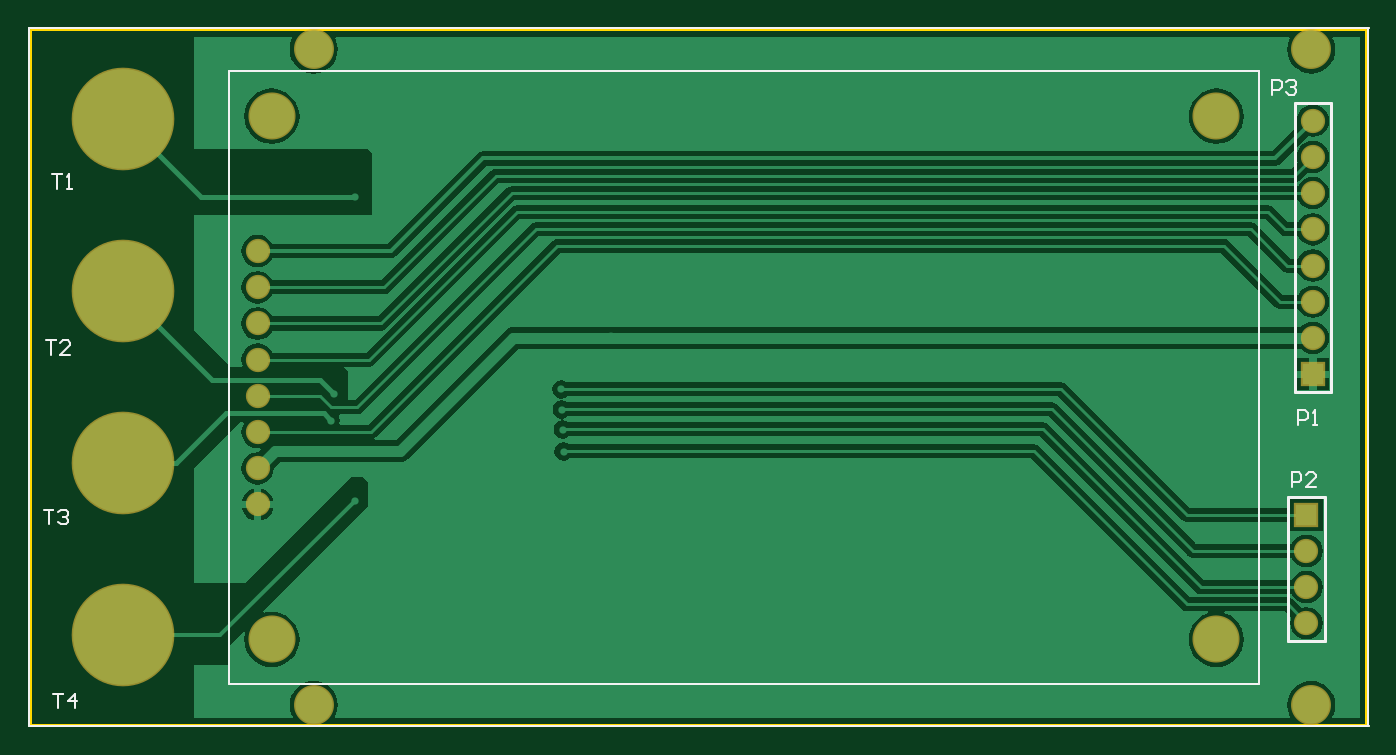
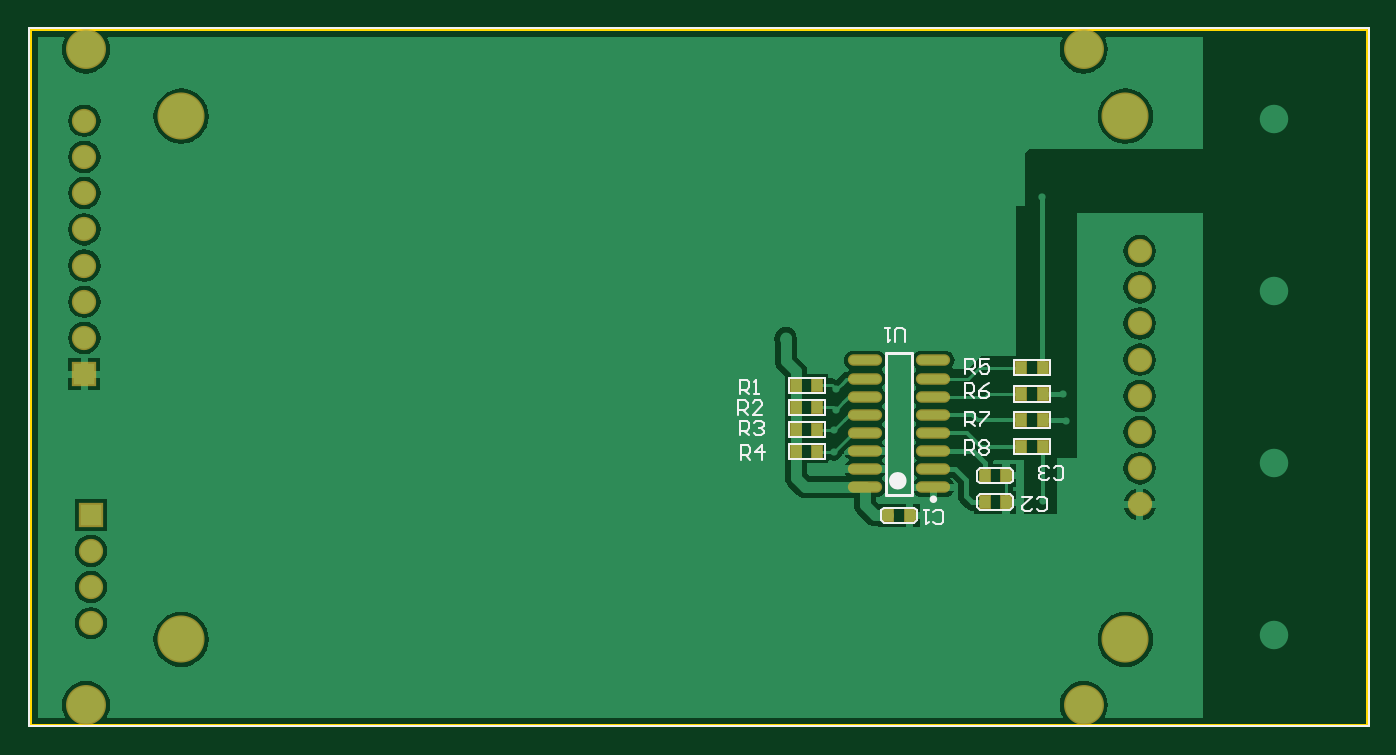
Circuit board: 11 layer files. Board 94.0 x 49.0 mm.
- drill: PCB1.DRL (604 bytes)
- bottom_copper: PCB1.GBL (26674 bytes)
- bottom_silk: PCB1.GBO (6285 bytes)
- paste: PCB1.GBP (1504 bytes)
- bottom_mask: PCB1.GBS (2118 bytes)
- outline: PCB1.GKO (814 bytes)
- outline: PCB1.GM1 (814 bytes)
- top_copper: PCB1.GTL (20532 bytes)
- top_silk: PCB1.GTO (2261 bytes)
- paste: PCB1.GTP (603 bytes)
- top_mask: PCB1.GTS (1315 bytes)

=== drill: PCB1.DRL (604 bytes, source withheld) ===
=== bottom_copper: PCB1.GBL (26674 bytes, source omitted) ===
=== bottom_silk: PCB1.GBO ===
%FSLAX25Y25*%
%MOIN*%
G70*
G01*
G75*
G04 Layer_Color=32896*
%ADD10C,0.27559*%
%ADD11C,0.00800*%
%ADD12C,0.03000*%
%ADD13C,0.01000*%
%ADD14C,0.01500*%
%ADD15C,0.00500*%
%ADD16C,0.10236*%
%ADD17C,0.05906*%
%ADD18C,0.12205*%
%ADD19R,0.05906X0.05906*%
%ADD20C,0.02000*%
%ADD21C,0.03000*%
%ADD22C,0.07874*%
%ADD23R,0.02756X0.03347*%
%ADD24O,0.08661X0.02362*%
%ADD25C,0.00787*%
%ADD26C,0.28359*%
%ADD27C,0.11036*%
%ADD28C,0.06706*%
%ADD29C,0.13005*%
%ADD30R,0.06706X0.06706*%
%ADD31R,0.03556X0.04147*%
%ADD32O,0.09461X0.03162*%
%ADD33C,0.02362*%
%ADD34C,0.00984*%
D15*
X99019Y-121435D02*
X107287D01*
X108074Y-124978D02*
Y-122222D01*
X98232Y-124978D02*
Y-122222D01*
X99019Y-125765D02*
X107287D01*
X98232Y-124978D02*
X99019Y-125765D01*
X98232Y-122222D02*
X99019Y-121435D01*
X107287D02*
X108074Y-122222D01*
X107287Y-125765D02*
X108074Y-124978D01*
X125613Y-136765D02*
X133881D01*
X124826Y-135978D02*
Y-133222D01*
X134669Y-135978D02*
Y-133222D01*
X125613Y-132435D02*
X133881D01*
X134669Y-133222D01*
X133881Y-136765D02*
X134669Y-135978D01*
X124826D02*
X125613Y-136765D01*
X124826Y-133222D02*
X125613Y-132435D01*
X88131Y-117765D02*
X97974D01*
X88131Y-113435D02*
X97974D01*
X88131Y-117765D02*
Y-113435D01*
X97974Y-117765D02*
Y-113435D01*
X150326Y-100865D02*
Y-96535D01*
X160169Y-100865D02*
Y-96535D01*
X150326Y-100865D02*
X160169D01*
X150326Y-96535D02*
X160169D01*
X150326Y-106965D02*
Y-102635D01*
X160169Y-106965D02*
Y-102635D01*
X150326Y-106965D02*
X160169D01*
X150326Y-102635D02*
X160169D01*
X150326Y-113065D02*
Y-108735D01*
X160169Y-113065D02*
Y-108735D01*
X150326Y-113065D02*
X160169D01*
X150326Y-108735D02*
X160169D01*
X88131Y-110499D02*
X97974D01*
X88131Y-106168D02*
X97974D01*
X88131Y-110499D02*
Y-106168D01*
X97974Y-110499D02*
Y-106168D01*
X88131Y-103232D02*
X97974D01*
X88131Y-98901D02*
X97974D01*
X88131Y-103232D02*
Y-98901D01*
X97974Y-103232D02*
Y-98901D01*
X88131Y-95965D02*
X97974D01*
X88131Y-91635D02*
X97974D01*
X88131Y-95965D02*
Y-91635D01*
X97974Y-95965D02*
Y-91635D01*
X99019Y-128835D02*
X107287D01*
X108074Y-132378D02*
Y-129622D01*
X98232Y-132378D02*
Y-129622D01*
X99019Y-133165D02*
X107287D01*
X98232Y-132378D02*
X99019Y-133165D01*
X98232Y-129622D02*
X99019Y-128835D01*
X107287D02*
X108074Y-129622D01*
X107287Y-133165D02*
X108074Y-132378D01*
X150326Y-114835D02*
X160169D01*
X150326Y-119165D02*
X160169D01*
Y-114835D01*
X150326Y-119165D02*
Y-114835D01*
X86987Y-124232D02*
X86320Y-124899D01*
X84987D01*
X84321Y-124232D01*
Y-121566D01*
X84987Y-120900D01*
X86320D01*
X86987Y-121566D01*
X88319Y-124232D02*
X88986Y-124899D01*
X90319D01*
X90985Y-124232D01*
Y-123566D01*
X90319Y-122899D01*
X89652D01*
X90319D01*
X90985Y-122233D01*
Y-121566D01*
X90319Y-120900D01*
X88986D01*
X88319Y-121566D01*
X111600Y-117900D02*
Y-113901D01*
X109601D01*
X108934Y-114568D01*
Y-115901D01*
X109601Y-116567D01*
X111600D01*
X110267D02*
X108934Y-117900D01*
X107601Y-114568D02*
X106935Y-113901D01*
X105602D01*
X104936Y-114568D01*
Y-115234D01*
X105602Y-115901D01*
X104936Y-116567D01*
Y-117234D01*
X105602Y-117900D01*
X106935D01*
X107601Y-117234D01*
Y-116567D01*
X106935Y-115901D01*
X107601Y-115234D01*
Y-114568D01*
X106935Y-115901D02*
X105602D01*
X111443Y-110033D02*
Y-106035D01*
X109444D01*
X108777Y-106701D01*
Y-108034D01*
X109444Y-108700D01*
X111443D01*
X110110D02*
X108777Y-110033D01*
X107445Y-106035D02*
X104779D01*
Y-106701D01*
X107445Y-109367D01*
Y-110033D01*
X111643Y-102167D02*
Y-98168D01*
X109644D01*
X108977Y-98834D01*
Y-100167D01*
X109644Y-100834D01*
X111643D01*
X110310D02*
X108977Y-102167D01*
X104979Y-98168D02*
X106312Y-98834D01*
X107645Y-100167D01*
Y-101500D01*
X106978Y-102167D01*
X105645D01*
X104979Y-101500D01*
Y-100834D01*
X105645Y-100167D01*
X107645D01*
X111443Y-95500D02*
Y-91501D01*
X109444D01*
X108777Y-92168D01*
Y-93501D01*
X109444Y-94167D01*
X111443D01*
X110110D02*
X108777Y-95500D01*
X104779Y-91501D02*
X107445D01*
Y-93501D01*
X106112Y-92834D01*
X105445D01*
X104779Y-93501D01*
Y-94834D01*
X105445Y-95500D01*
X106778D01*
X107445Y-94834D01*
X173800Y-112500D02*
Y-108501D01*
X171801D01*
X171134Y-109168D01*
Y-110501D01*
X171801Y-111167D01*
X173800D01*
X172467D02*
X171134Y-112500D01*
X169801Y-109168D02*
X169135Y-108501D01*
X167802D01*
X167136Y-109168D01*
Y-109834D01*
X167802Y-110501D01*
X168468D01*
X167802D01*
X167136Y-111167D01*
Y-111834D01*
X167802Y-112500D01*
X169135D01*
X169801Y-111834D01*
X174200Y-106800D02*
Y-102801D01*
X172201D01*
X171534Y-103468D01*
Y-104801D01*
X172201Y-105467D01*
X174200D01*
X172867D02*
X171534Y-106800D01*
X167535D02*
X170201D01*
X167535Y-104134D01*
Y-103468D01*
X168202Y-102801D01*
X169535D01*
X170201Y-103468D01*
X173800Y-101200D02*
Y-97201D01*
X171801D01*
X171134Y-97868D01*
Y-99201D01*
X171801Y-99867D01*
X173800D01*
X172467D02*
X171134Y-101200D01*
X169801D02*
X168468D01*
X169135D01*
Y-97201D01*
X169801Y-97868D01*
X120266Y-136332D02*
X119599Y-136999D01*
X118266D01*
X117600Y-136332D01*
Y-133667D01*
X118266Y-133000D01*
X119599D01*
X120266Y-133667D01*
X121599Y-133000D02*
X122932D01*
X122265D01*
Y-136999D01*
X121599Y-136332D01*
X173477Y-119200D02*
Y-115201D01*
X171478D01*
X170811Y-115868D01*
Y-117201D01*
X171478Y-117867D01*
X173477D01*
X172144D02*
X170811Y-119200D01*
X167479D02*
Y-115201D01*
X169478Y-117201D01*
X166813D01*
X91666Y-132732D02*
X90999Y-133399D01*
X89666D01*
X89000Y-132732D01*
Y-130067D01*
X89666Y-129400D01*
X90999D01*
X91666Y-130067D01*
X95665Y-129400D02*
X92999D01*
X95665Y-132066D01*
Y-132732D01*
X94998Y-133399D01*
X93665D01*
X92999Y-132732D01*
X128200Y-86799D02*
Y-83466D01*
X128867Y-82800D01*
X130199D01*
X130866Y-83466D01*
Y-86799D01*
X132199Y-82800D02*
X133532D01*
X132865D01*
Y-86799D01*
X132199Y-86132D01*
X0Y-192913D02*
X370200D01*
X0Y0D02*
X370200D01*
X0Y-192913D02*
Y0D01*
X370079Y-192913D02*
Y0D01*
D25*
X126157Y-89615D02*
X133243D01*
X126157Y-128985D02*
X133243D01*
Y-89615D01*
X126157Y-128985D02*
Y-89615D01*
D33*
X131275Y-125048D02*
G03*
X131275Y-125048I-1181J0D01*
G01*
D34*
X120743Y-130147D02*
G03*
X120743Y-130147I-492J0D01*
G01*
M02*

=== paste: PCB1.GBP ===
%FSLAX25Y25*%
%MOIN*%
G70*
G01*
G75*
G04 Layer_Color=128*
%ADD10C,0.27559*%
%ADD11C,0.00800*%
%ADD12C,0.03000*%
%ADD13C,0.01000*%
%ADD14C,0.01500*%
%ADD15C,0.00500*%
%ADD16C,0.10236*%
%ADD17C,0.05906*%
%ADD18C,0.12205*%
%ADD19R,0.05906X0.05906*%
%ADD20C,0.02000*%
%ADD21C,0.03000*%
%ADD22C,0.07874*%
%ADD23R,0.02756X0.03347*%
%ADD24O,0.08661X0.02362*%
%ADD25C,0.00787*%
%ADD26C,0.28359*%
%ADD27C,0.11036*%
%ADD28C,0.06706*%
%ADD29C,0.13005*%
%ADD30R,0.06706X0.06706*%
%ADD31R,0.03556X0.04147*%
%ADD32O,0.09461X0.03162*%
D15*
X0Y-192913D02*
X370200D01*
X0Y0D02*
X370200D01*
X0Y-192913D02*
Y0D01*
X370079Y-192913D02*
Y0D01*
D23*
X100200Y-123600D02*
D03*
X106105D02*
D03*
X132700Y-134600D02*
D03*
X126795D02*
D03*
X96005Y-115600D02*
D03*
X90100D02*
D03*
X158200Y-98700D02*
D03*
X152295D02*
D03*
X158200Y-104800D02*
D03*
X152295D02*
D03*
X158200Y-110900D02*
D03*
X152295D02*
D03*
X96005Y-108333D02*
D03*
X90100D02*
D03*
X96005Y-101067D02*
D03*
X90100D02*
D03*
X96005Y-93800D02*
D03*
X90100D02*
D03*
X100200Y-131000D02*
D03*
X106105D02*
D03*
X152295Y-117000D02*
D03*
X158200D02*
D03*
D24*
X139149Y-91800D02*
D03*
Y-96800D02*
D03*
Y-101800D02*
D03*
Y-106800D02*
D03*
Y-111800D02*
D03*
Y-116800D02*
D03*
Y-121800D02*
D03*
Y-126800D02*
D03*
X120251Y-91800D02*
D03*
Y-96800D02*
D03*
Y-101800D02*
D03*
Y-106800D02*
D03*
Y-111800D02*
D03*
Y-116800D02*
D03*
Y-121800D02*
D03*
Y-126800D02*
D03*
M02*

=== bottom_mask: PCB1.GBS ===
%FSLAX25Y25*%
%MOIN*%
G70*
G01*
G75*
G04 Layer_Color=16711935*
%ADD10C,0.27559*%
%ADD11C,0.00800*%
%ADD12C,0.03000*%
%ADD13C,0.01000*%
%ADD14C,0.01500*%
%ADD15C,0.00500*%
%ADD16C,0.10236*%
%ADD17C,0.05906*%
%ADD18C,0.12205*%
%ADD19R,0.05906X0.05906*%
%ADD20C,0.02000*%
%ADD21C,0.03000*%
%ADD22C,0.07874*%
%ADD23R,0.02756X0.03347*%
%ADD24O,0.08661X0.02362*%
%ADD25C,0.00787*%
%ADD26C,0.28359*%
%ADD27C,0.11036*%
%ADD28C,0.06706*%
%ADD29C,0.13005*%
%ADD30R,0.06706X0.06706*%
%ADD31R,0.03556X0.04147*%
%ADD32O,0.09461X0.03162*%
D15*
X0Y-192913D02*
X370200D01*
X0Y0D02*
X370200D01*
X0Y-192913D02*
Y0D01*
X370079Y-192913D02*
Y0D01*
D27*
X354331Y-5906D02*
D03*
Y-187008D02*
D03*
X78740D02*
D03*
Y-5906D02*
D03*
D28*
X63260Y-61600D02*
D03*
Y-71600D02*
D03*
Y-81600D02*
D03*
Y-91600D02*
D03*
Y-101600D02*
D03*
Y-111600D02*
D03*
Y-121600D02*
D03*
Y-131600D02*
D03*
X353000Y-164400D02*
D03*
Y-154400D02*
D03*
Y-144400D02*
D03*
X354800Y-85600D02*
D03*
Y-75600D02*
D03*
Y-65600D02*
D03*
Y-55600D02*
D03*
Y-45600D02*
D03*
Y-35600D02*
D03*
Y-25600D02*
D03*
D29*
X67197Y-24317D02*
D03*
X328063D02*
D03*
Y-168884D02*
D03*
X67197D02*
D03*
D30*
X353000Y-134400D02*
D03*
X354800Y-95600D02*
D03*
D31*
X100200Y-123600D02*
D03*
X106105D02*
D03*
X132700Y-134600D02*
D03*
X126795D02*
D03*
X96005Y-115600D02*
D03*
X90100D02*
D03*
X158200Y-98700D02*
D03*
X152295D02*
D03*
X158200Y-104800D02*
D03*
X152295D02*
D03*
X158200Y-110900D02*
D03*
X152295D02*
D03*
X96005Y-108333D02*
D03*
X90100D02*
D03*
X96005Y-101067D02*
D03*
X90100D02*
D03*
X96005Y-93800D02*
D03*
X90100D02*
D03*
X100200Y-131000D02*
D03*
X106105D02*
D03*
X152295Y-117000D02*
D03*
X158200D02*
D03*
D32*
X139149Y-91800D02*
D03*
Y-96800D02*
D03*
Y-101800D02*
D03*
Y-106800D02*
D03*
Y-111800D02*
D03*
Y-116800D02*
D03*
Y-121800D02*
D03*
Y-126800D02*
D03*
X120251Y-91800D02*
D03*
Y-96800D02*
D03*
Y-101800D02*
D03*
Y-106800D02*
D03*
Y-111800D02*
D03*
Y-116800D02*
D03*
Y-121800D02*
D03*
Y-126800D02*
D03*
M02*

=== outline: PCB1.GKO ===
%FSLAX25Y25*%
%MOIN*%
G70*
G01*
G75*
G04 Layer_Color=16711935*
%ADD10C,0.27559*%
%ADD11C,0.00800*%
%ADD12C,0.03000*%
%ADD13C,0.01000*%
%ADD14C,0.01500*%
%ADD15C,0.00500*%
%ADD16C,0.10236*%
%ADD17C,0.05906*%
%ADD18C,0.12205*%
%ADD19R,0.05906X0.05906*%
%ADD20C,0.02000*%
%ADD21C,0.03000*%
%ADD22C,0.07874*%
%ADD23R,0.02756X0.03347*%
%ADD24O,0.08661X0.02362*%
%ADD25C,0.00787*%
%ADD26C,0.28359*%
%ADD27C,0.11036*%
%ADD28C,0.06706*%
%ADD29C,0.13005*%
%ADD30R,0.06706X0.06706*%
%ADD31R,0.03556X0.04147*%
%ADD32O,0.09461X0.03162*%
%ADD33C,0.02362*%
%ADD34C,0.00984*%
D15*
X369500Y-192400D02*
Y-600D01*
X600Y-192400D02*
Y-600D01*
X369500D01*
X600Y-192400D02*
X369500D01*
X0Y-192913D02*
X370200D01*
X0Y0D02*
X370200D01*
X0Y-192913D02*
Y0D01*
X370079Y-192913D02*
Y0D01*
M02*

=== outline: PCB1.GM1 ===
%FSLAX25Y25*%
%MOIN*%
G70*
G01*
G75*
G04 Layer_Color=16711935*
%ADD10C,0.27559*%
%ADD11C,0.00800*%
%ADD12C,0.03000*%
%ADD13C,0.01000*%
%ADD14C,0.01500*%
%ADD15C,0.00500*%
%ADD16C,0.10236*%
%ADD17C,0.05906*%
%ADD18C,0.12205*%
%ADD19R,0.05906X0.05906*%
%ADD20C,0.02000*%
%ADD21C,0.03000*%
%ADD22C,0.07874*%
%ADD23R,0.02756X0.03347*%
%ADD24O,0.08661X0.02362*%
%ADD25C,0.00787*%
%ADD26C,0.28359*%
%ADD27C,0.11036*%
%ADD28C,0.06706*%
%ADD29C,0.13005*%
%ADD30R,0.06706X0.06706*%
%ADD31R,0.03556X0.04147*%
%ADD32O,0.09461X0.03162*%
%ADD33C,0.02362*%
%ADD34C,0.00984*%
D15*
X0Y-192913D02*
X370200D01*
X0Y0D02*
X370200D01*
X0Y-192913D02*
Y0D01*
X370079Y-192913D02*
Y0D01*
X0Y-192913D02*
X370200D01*
X0Y0D02*
X370200D01*
X0Y-192913D02*
Y0D01*
X370079Y-192913D02*
Y0D01*
M02*

=== top_copper: PCB1.GTL (20532 bytes, source omitted) ===
=== top_silk: PCB1.GTO ===
%FSLAX25Y25*%
%MOIN*%
G70*
G01*
G75*
%ADD10C,0.27559*%
%ADD11C,0.00800*%
%ADD12C,0.03000*%
%ADD13C,0.01000*%
%ADD14C,0.01500*%
%ADD15C,0.00500*%
%ADD16C,0.10236*%
%ADD17C,0.05906*%
%ADD18C,0.12205*%
%ADD19R,0.05906X0.05906*%
%ADD20C,0.02000*%
%ADD21C,0.03000*%
%ADD22C,0.07874*%
%ADD23R,0.02756X0.03347*%
%ADD24O,0.08661X0.02362*%
%ADD25C,0.00787*%
D15*
X55386Y-181246D02*
X339874D01*
X55386D02*
Y-11954D01*
X339874D01*
Y-181246D02*
Y-11954D01*
X6800Y-183901D02*
X9466D01*
X8133D01*
Y-187900D01*
X12798D02*
Y-183901D01*
X10799Y-185901D01*
X13465D01*
X4200Y-133101D02*
X6866D01*
X5533D01*
Y-137100D01*
X8199Y-133768D02*
X8865Y-133101D01*
X10198D01*
X10864Y-133768D01*
Y-134434D01*
X10198Y-135101D01*
X9532D01*
X10198D01*
X10864Y-135767D01*
Y-136433D01*
X10198Y-137100D01*
X8865D01*
X8199Y-136433D01*
X4800Y-86201D02*
X7466D01*
X6133D01*
Y-90200D01*
X11464D02*
X8799D01*
X11464Y-87534D01*
Y-86868D01*
X10798Y-86201D01*
X9465D01*
X8799Y-86868D01*
X6600Y-40401D02*
X9266D01*
X7933D01*
Y-44400D01*
X10599D02*
X11932D01*
X11265D01*
Y-40401D01*
X10599Y-41068D01*
X350700Y-109600D02*
Y-105601D01*
X352699D01*
X353366Y-106268D01*
Y-107601D01*
X352699Y-108267D01*
X350700D01*
X354699Y-109600D02*
X356032D01*
X355365D01*
Y-105601D01*
X354699Y-106268D01*
X348900Y-126700D02*
Y-122701D01*
X350899D01*
X351566Y-123368D01*
Y-124701D01*
X350899Y-125367D01*
X348900D01*
X355564Y-126700D02*
X352899D01*
X355564Y-124034D01*
Y-123368D01*
X354898Y-122701D01*
X353565D01*
X352899Y-123368D01*
X343460Y-18350D02*
Y-14351D01*
X345459D01*
X346126Y-15017D01*
Y-16350D01*
X345459Y-17017D01*
X343460D01*
X347459Y-15017D02*
X348125Y-14351D01*
X349458D01*
X350124Y-15017D01*
Y-15684D01*
X349458Y-16350D01*
X348792D01*
X349458D01*
X350124Y-17017D01*
Y-17683D01*
X349458Y-18350D01*
X348125D01*
X347459Y-17683D01*
X0Y-192913D02*
X370200D01*
X0Y0D02*
X370200D01*
X0Y-192913D02*
Y0D01*
X370079Y-192913D02*
Y0D01*
D25*
X348000Y-129400D02*
X358000D01*
Y-169400D02*
Y-129400D01*
X348000Y-169400D02*
Y-129400D01*
Y-169400D02*
X358000D01*
X349800Y-20600D02*
X359800D01*
Y-100600D02*
Y-20600D01*
X349800Y-100600D02*
X359800D01*
X349800D02*
Y-20600D01*
M02*

=== paste: PCB1.GTP ===
%FSLAX25Y25*%
%MOIN*%
G70*
G01*
G75*
G04 Layer_Color=8421504*
%ADD10C,0.27559*%
%ADD11C,0.00800*%
%ADD12C,0.03000*%
%ADD13C,0.01000*%
%ADD14C,0.01500*%
%ADD15C,0.00500*%
%ADD16C,0.10236*%
%ADD17C,0.05906*%
%ADD18C,0.12205*%
%ADD19R,0.05906X0.05906*%
%ADD20C,0.02000*%
%ADD21C,0.03000*%
%ADD22C,0.07874*%
%ADD23R,0.02756X0.03347*%
%ADD24O,0.08661X0.02362*%
%ADD25C,0.00787*%
D10*
X26100Y-25200D02*
D03*
Y-72667D02*
D03*
Y-120133D02*
D03*
Y-167600D02*
D03*
D15*
X0Y-192913D02*
X370200D01*
X0Y0D02*
X370200D01*
X0Y-192913D02*
Y0D01*
X370079Y-192913D02*
Y0D01*
M02*

=== top_mask: PCB1.GTS ===
%FSLAX25Y25*%
%MOIN*%
G70*
G01*
G75*
G04 Layer_Color=8388736*
%ADD10C,0.27559*%
%ADD11C,0.00800*%
%ADD12C,0.03000*%
%ADD13C,0.01000*%
%ADD14C,0.01500*%
%ADD15C,0.00500*%
%ADD16C,0.10236*%
%ADD17C,0.05906*%
%ADD18C,0.12205*%
%ADD19R,0.05906X0.05906*%
%ADD20C,0.02000*%
%ADD21C,0.03000*%
%ADD22C,0.07874*%
%ADD23R,0.02756X0.03347*%
%ADD24O,0.08661X0.02362*%
%ADD25C,0.00787*%
%ADD26C,0.28359*%
%ADD27C,0.11036*%
%ADD28C,0.06706*%
%ADD29C,0.13005*%
%ADD30R,0.06706X0.06706*%
D15*
X0Y-192913D02*
X370200D01*
X0Y0D02*
X370200D01*
X0Y-192913D02*
Y0D01*
X370079Y-192913D02*
Y0D01*
D26*
X26100Y-25200D02*
D03*
Y-72667D02*
D03*
Y-120133D02*
D03*
Y-167600D02*
D03*
D27*
X354331Y-5906D02*
D03*
Y-187008D02*
D03*
X78740D02*
D03*
Y-5906D02*
D03*
D28*
X63260Y-61600D02*
D03*
Y-71600D02*
D03*
Y-81600D02*
D03*
Y-91600D02*
D03*
Y-101600D02*
D03*
Y-111600D02*
D03*
Y-121600D02*
D03*
Y-131600D02*
D03*
X353000Y-164400D02*
D03*
Y-154400D02*
D03*
Y-144400D02*
D03*
X354800Y-85600D02*
D03*
Y-75600D02*
D03*
Y-65600D02*
D03*
Y-55600D02*
D03*
Y-45600D02*
D03*
Y-35600D02*
D03*
Y-25600D02*
D03*
D29*
X67197Y-24317D02*
D03*
X328063D02*
D03*
Y-168884D02*
D03*
X67197D02*
D03*
D30*
X353000Y-134400D02*
D03*
X354800Y-95600D02*
D03*
M02*

